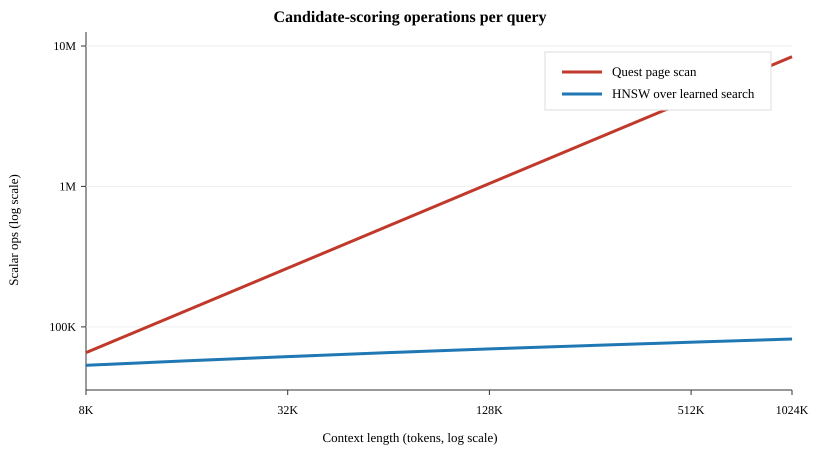

Values plotted in this chart, from the file beside it:
n_tokens, quest_ops, hnsw_ops, quest_over_hnsw
8192, 65536, 53248, 1.231
16384, 131072, 57344, 2.286
32768, 262144, 61440, 4.267
65536, 524288, 65536, 8.0
131072, 1048576, 69632, 15.06
262144, 2097152, 73728, 28.44
524288, 4194304, 77824, 53.89
1048576, 8388608, 81920, 102.4
